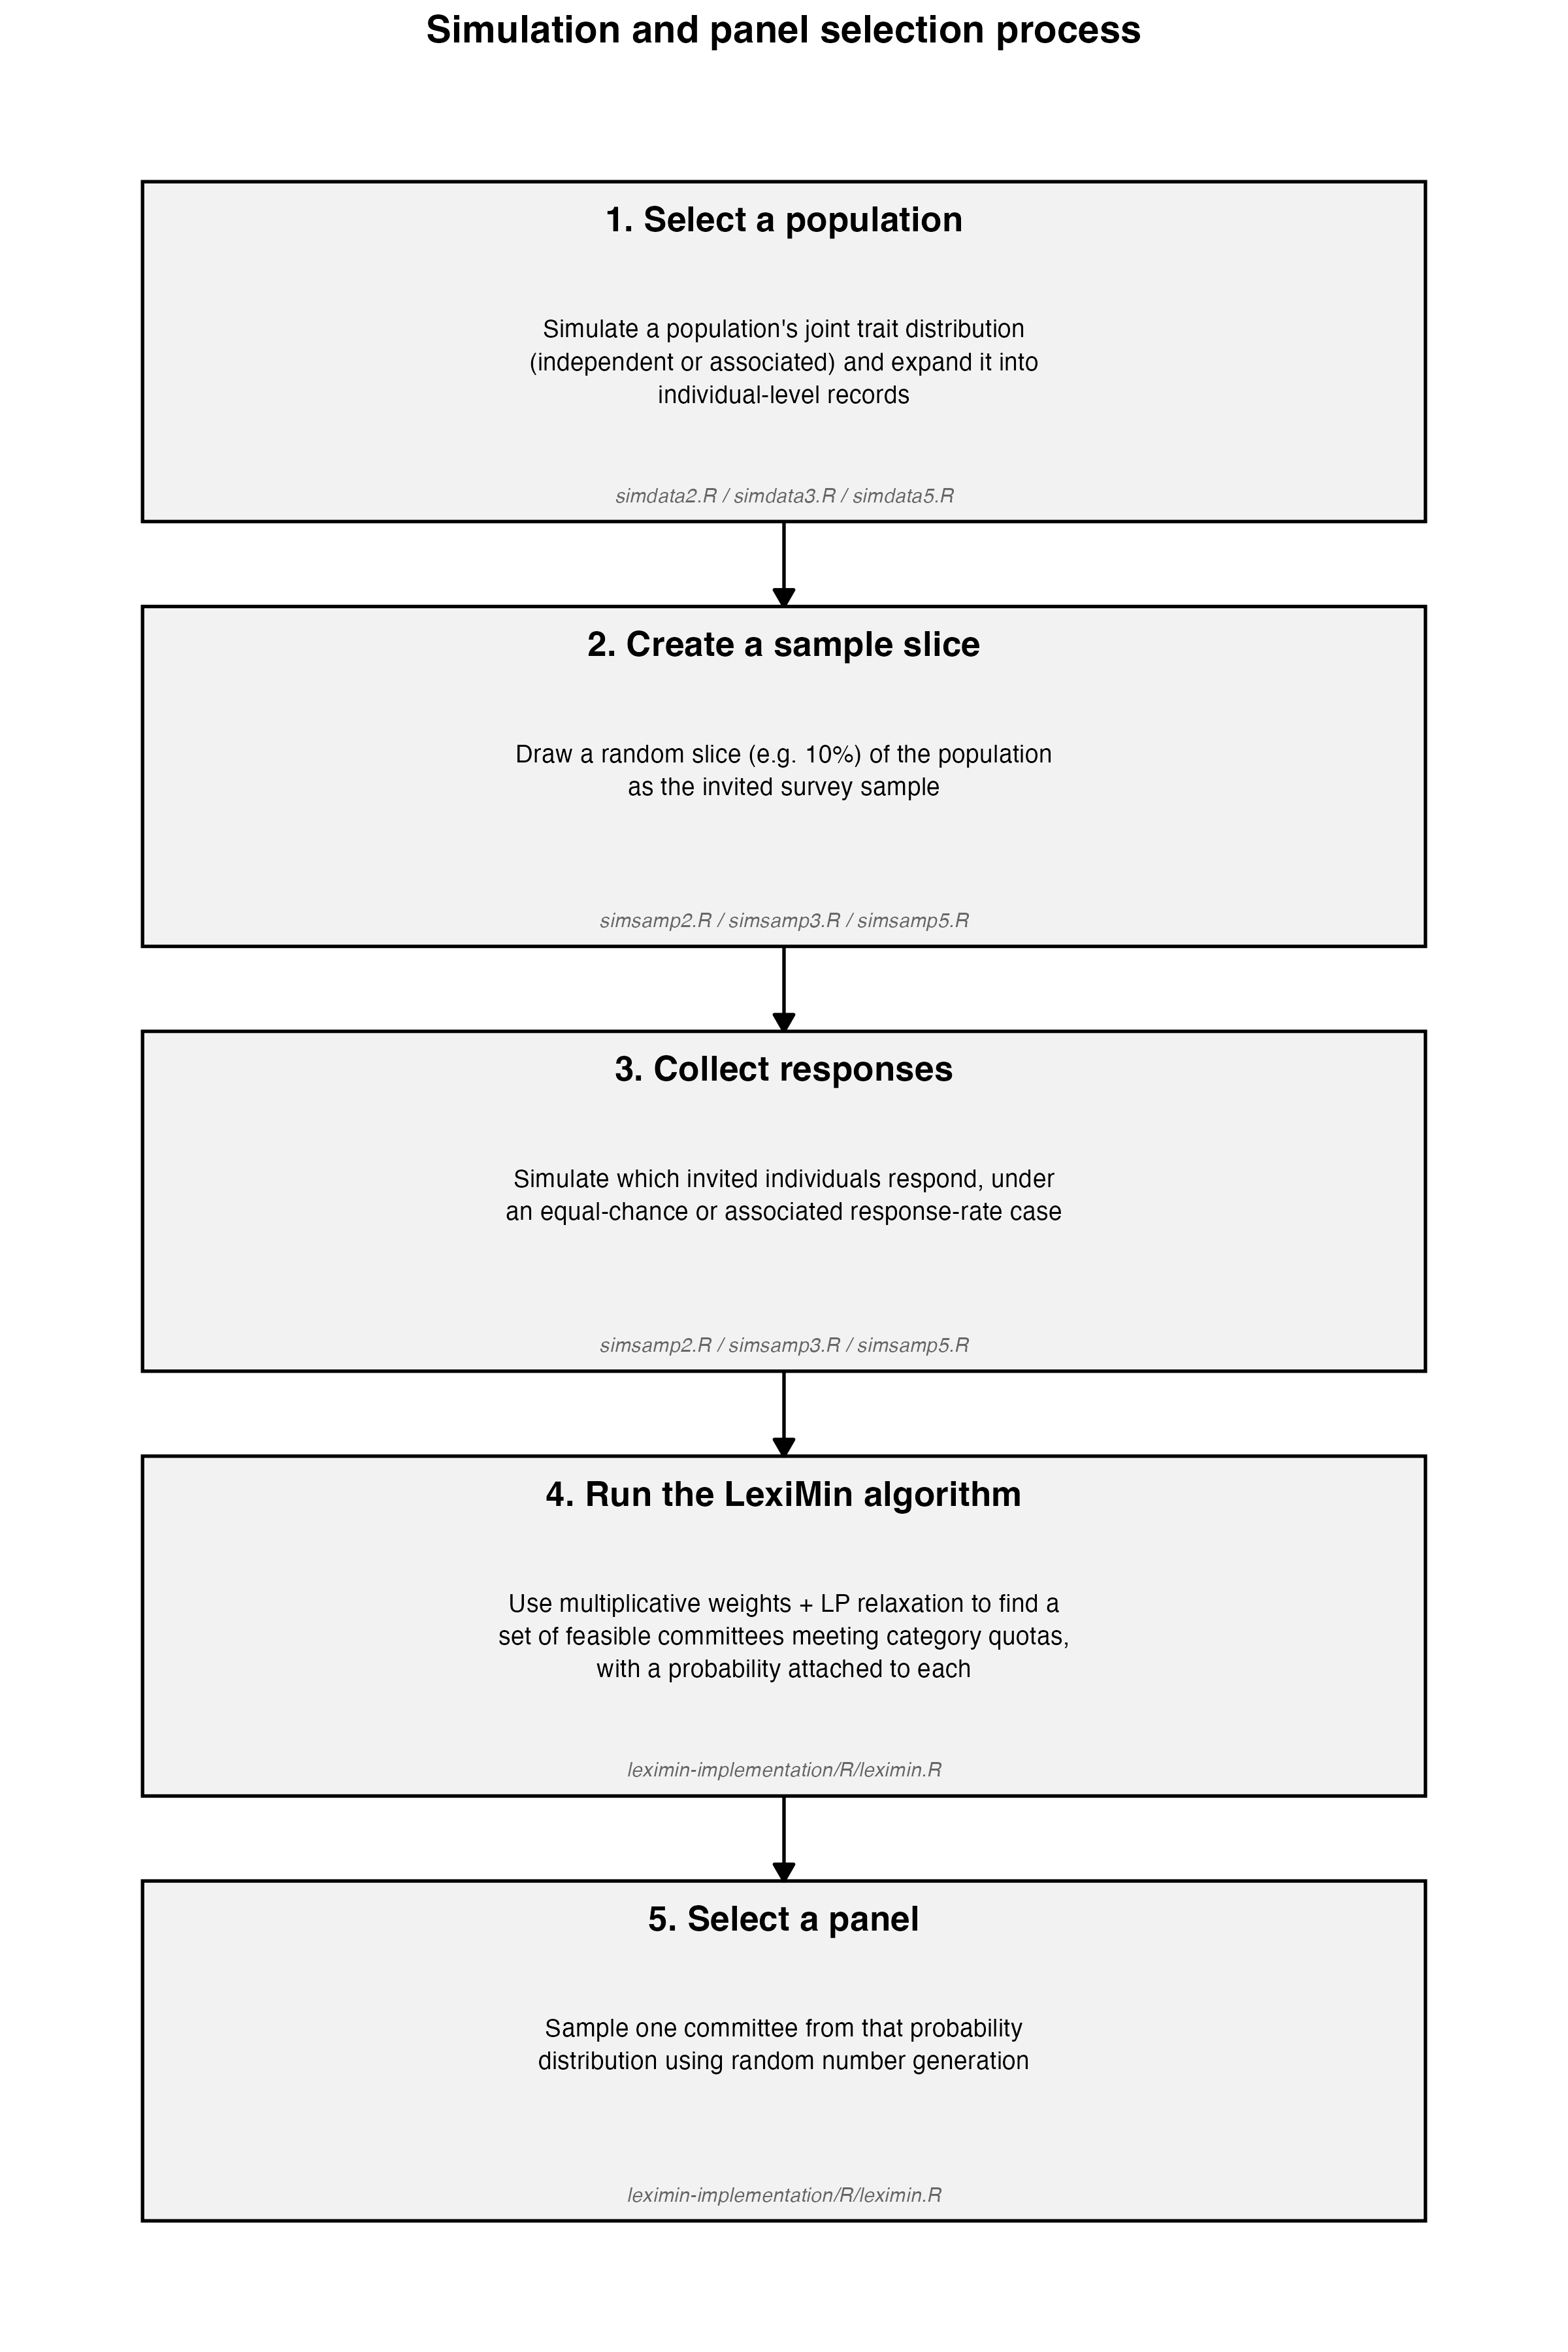

R code for this plot:
# ---------------------------------------------------------------
# Flowchart summarising the end-to-end simulation and panel
# selection process used throughout this thesis, from simulating a
# population through to selecting a final panel:
#
#   1. Select a population       (simdata.R / simdata2.R /
#                                  simdata3.R / simdata5.R)
#   2. Create a sample slice     (simsamp.R / simsamp2.R /
#                                  simsamp3.R / simsamp5.R)
#   3. Collect responses         (simsamp.R / simsamp2.R /
#                                  simsamp3.R / simsamp5.R)
#   4. Run the LexiMin algorithm (leximin-implementation/R/leximin.R)
#   5. Select a panel            (leximin-implementation/R/leximin.R)
#
# Built directly in ggplot2 (geom_rect/geom_segment/geom_text) to
# stay consistent with the rest of the project's plotting approach,
# rather than introducing a dedicated flowchart/graph package.
# ---------------------------------------------------------------

library(ggplot2)

# --- 1. Define the flowchart's stages ---
# Each stage has a short title and a one-line description of what
# actually happens at that stage, plus the script(s) responsible.
stages <- data.frame(
  step = 1:5,
  title = c(
    "1. Select a population",
    "2. Create a sample slice",
    "3. Collect responses",
    "4. Run the LexiMin algorithm",
    "5. Select a panel"
  ),
  description = c(
    "Simulate a population's joint trait distribution\n(independent or associated) and expand it into\nindividual-level records",
    "Draw a random slice (e.g. 10%) of the population\nas the invited survey sample",
    "Simulate which invited individuals respond, under\nan equal-chance or associated response-rate case",
    "Use multiplicative weights + LP relaxation to find a\nset of feasible committees meeting category quotas,\nwith a probability attached to each",
    "Sample one committee from that probability\ndistribution using random number generation"
  ),
  script = c(
    "simdata2.R / simdata3.R / simdata5.R",
    "simsamp2.R / simsamp3.R / simsamp5.R",
    "simsamp2.R / simsamp3.R / simsamp5.R",
    "leximin-implementation/R/leximin.R",
    "leximin-implementation/R/leximin.R"
  )
)

# --- 2. Lay out one box per stage, stacked top to bottom ---
# Each box needs room for a title line, a multi-line description,
# and a script-name line without overlapping, so the box is tall
# and each line is placed at a fixed offset measured down from the
# top of the box (rather than centred), which scales cleanly
# regardless of how many description lines a stage has.
box_width <- 9
box_height <- 6.4
gap <- 1.6
n_stages <- nrow(stages)

stages$y_top <- seq(
  (n_stages - 1) * (box_height + gap),
  0,
  by = -(box_height + gap)
)
stages$y_bottom <- stages$y_top - box_height
stages$x_left <- -box_width / 2
stages$x_right <- box_width / 2

# Fixed offsets down from the top of each box for the title,
# description, and script lines.
stages$y_title <- stages$y_top - 0.7
stages$y_description <- stages$y_top - 2.6
stages$y_script <- stages$y_bottom + 0.5

# Arrows connect the bottom of each box to the top of the next.
arrows <- data.frame(
  x = 0,
  xend = 0,
  y = stages$y_bottom[-n_stages],
  yend = stages$y_top[-1]
)

# --- 3. Build the flowchart ---
flowchart_plot <- ggplot() +
  geom_rect(
    data = stages,
    aes(xmin = x_left, xmax = x_right, ymin = y_bottom, ymax = y_top),
    fill = "grey95",
    colour = "black",
    linewidth = 0.6
  ) +
  geom_text(
    data = stages,
    aes(x = 0, y = y_title, label = title),
    fontface = "bold",
    size = 4.5
  ) +
  geom_text(
    data = stages,
    aes(x = 0, y = y_description, label = description),
    size = 3.2,
    lineheight = 1.1,
    vjust = 1
  ) +
  geom_text(
    data = stages,
    aes(x = 0, y = y_script, label = script),
    size = 2.6,
    fontface = "italic",
    colour = "grey40"
  ) +
  geom_segment(
    data = arrows,
    aes(x = x, xend = xend, y = y, yend = yend),
    arrow = arrow(length = unit(0.25, "cm"), type = "closed"),
    linewidth = 0.6
  ) +
  coord_cartesian(
    xlim = c(-box_width / 2 - 0.5, box_width / 2 + 0.5),
    ylim = c(min(stages$y_bottom) - 0.5, max(stages$y_top) + 0.5)
  ) +
  labs(title = "Simulation and panel selection process") +
  theme_void() +
  theme(plot.title = element_text(hjust = 0.5, face = "bold", size = 14))

flowchart_plot

# The flowchart is intentionally tall and narrow (5 stacked boxes),
# so it is saved at an explicit tall aspect ratio -- an interactive
# plot pane's default (roughly landscape) proportions would squash
# the vertical spacing and make the fixed-size text overflow its
# allocated space within each box.
ggsave(
  "Flowchart.png",
  plot = flowchart_plot,
  width = 8,
  height = 12,
  dpi = 300
)
